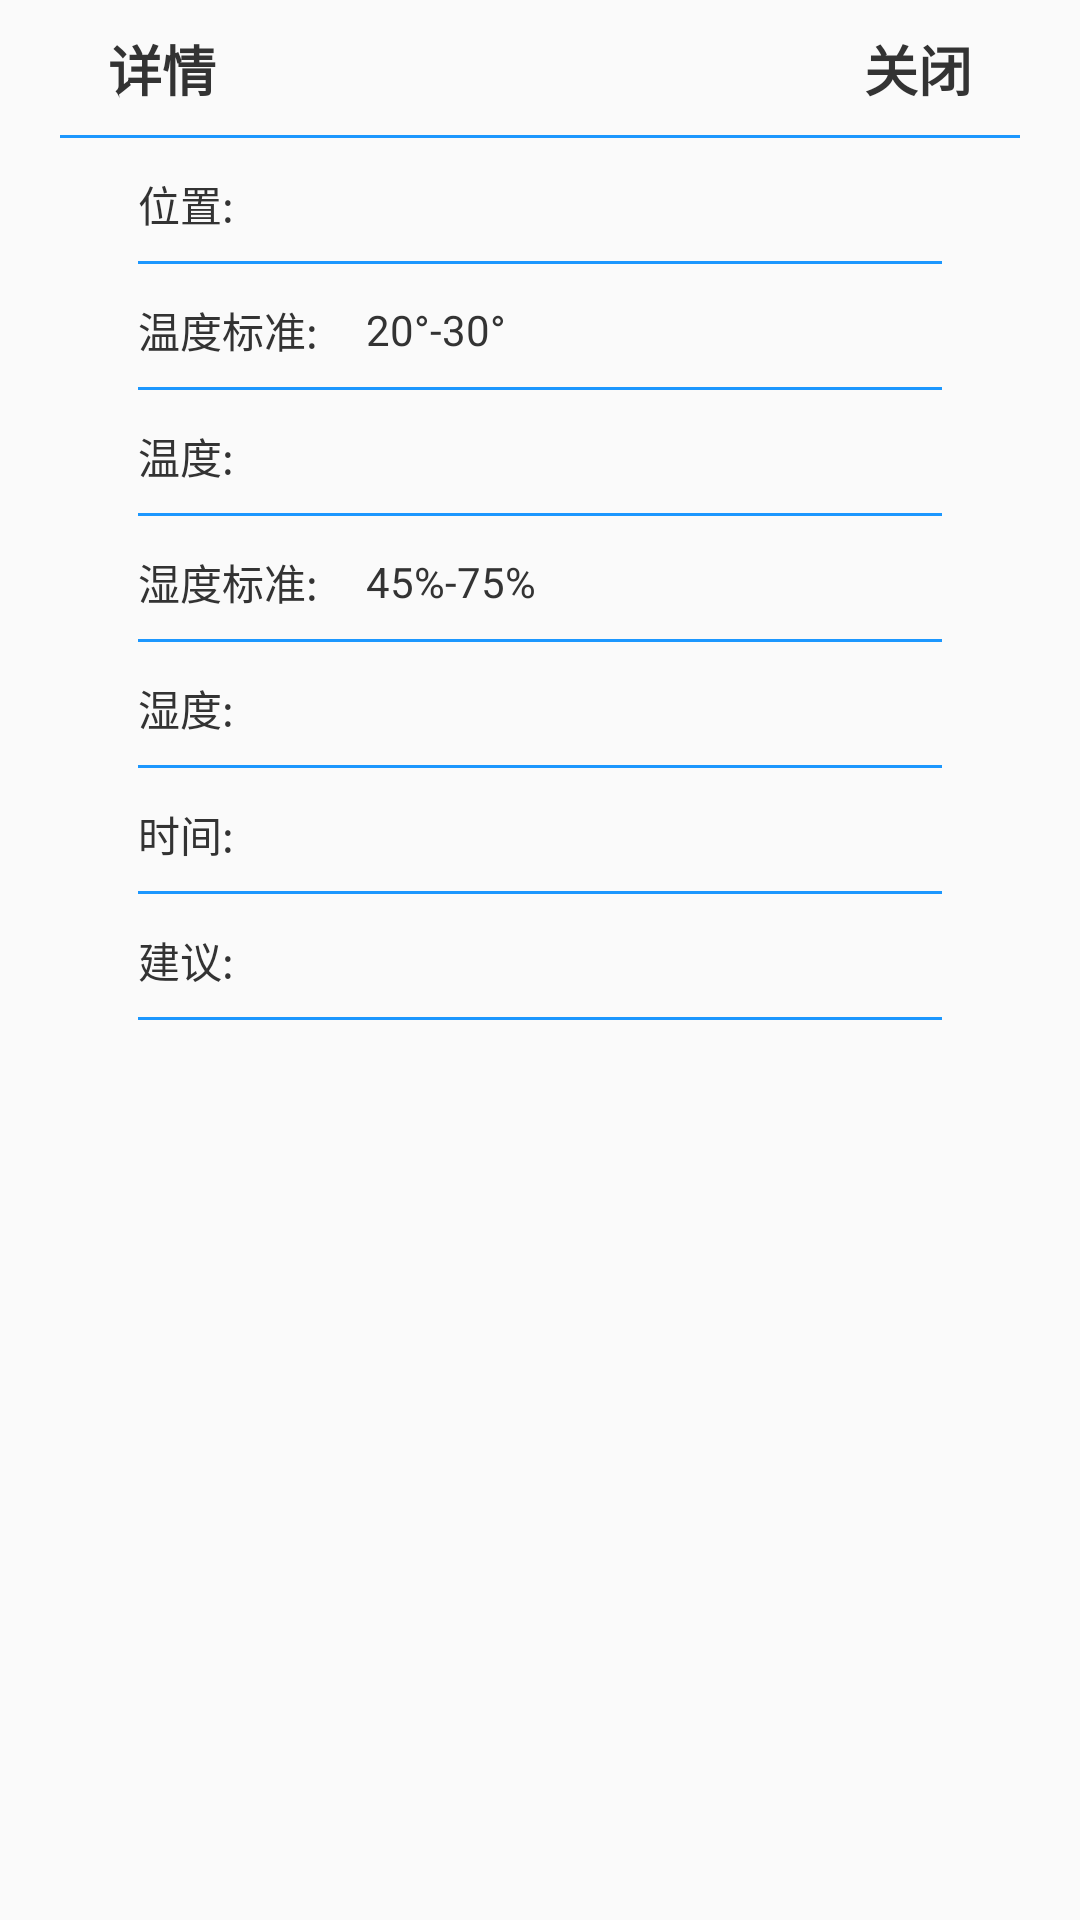

This screen was rendered from an Android layout file. Write that file and the resources it references.
<!-- AndroidManifest.xml: application theme AppTheme -->
<!-- res/layout/queren_ll6.xml -->
<?xml version="1.0" encoding="utf-8"?>
<LinearLayout xmlns:android="http://schemas.android.com/apk/res/android"
    android:orientation="vertical"
    android:layout_gravity="center"
    android:layout_width="match_parent"
    android:layout_height="match_parent">

    <LinearLayout
        android:layout_gravity="center"
        android:orientation="vertical"
        android:layout_width="320dp"
        android:layout_height="wrap_content">

<RelativeLayout
    android:layout_width="match_parent"
    android:layout_height="46dp">
    <TextView
        android:textSize="18sp"
        android:text="详情"
        android:textStyle="bold"
        android:layout_centerVertical="true"
        android:layout_marginLeft="16dp"
        android:textColor="@color/blake2"
        android:layout_width="wrap_content"
        android:layout_height="wrap_content" />

    <TextView
        android:textSize="18sp"
        android:text="关闭"
        android:layout_alignParentRight="true"
        android:layout_centerVertical="true"
        android:layout_marginRight="16dp"
        android:textStyle="bold"
        android:id="@+id/guanbi"
        android:textColor="@color/blake2"
        android:layout_width="wrap_content"
        android:layout_height="wrap_content" />

    <View
        android:layout_alignParentBottom="true"
        android:background="@color/colorBar_bg"
        android:layout_width="match_parent"
        android:layout_height="1dp"/>

</RelativeLayout>

    <RelativeLayout
        android:layout_marginLeft="26dp"
        android:layout_marginRight="26dp"
        android:layout_marginTop="2dp"
        android:layout_width="match_parent"
        android:layout_height="40dp">

        <TextView
            android:textSize="14sp"
            android:id="@+id/erer"
            android:text="位置:"
            android:layout_centerVertical="true"
            android:textColor="@color/blake2"
            android:layout_width="wrap_content"
            android:layout_height="wrap_content" />

        <TextView
            android:layout_width="match_parent"
            android:layout_toRightOf="@+id/erer"
            android:layout_marginRight="20dp"
            android:background="@null"
            android:textSize="14sp"
            android:gravity="center_vertical"
            android:paddingLeft="10dp"
            android:paddingRight="6dp"
            android:id="@+id/weizhi"
            android:textColor="@color/blake2"
            android:layout_height="match_parent" />
            <View
                android:layout_alignParentBottom="true"
                android:background="@color/colorBar_bg"
                android:layout_width="match_parent"
                android:layout_height="1dp"/>

    </RelativeLayout>

    <RelativeLayout
        android:layout_marginLeft="26dp"
        android:layout_marginRight="26dp"
        android:layout_marginTop="2dp"
        android:layout_width="match_parent"
        android:layout_height="40dp">

        <TextView
            android:textSize="14sp"
            android:id="@+id/erer22"
            android:text="温度标准:"
            android:layout_centerVertical="true"
            android:textColor="@color/blake2"
            android:layout_width="wrap_content"
            android:layout_height="wrap_content" />

        <TextView
            android:layout_width="match_parent"
            android:layout_toRightOf="@+id/erer22"
            android:layout_marginRight="20dp"
            android:background="@null"
            android:textSize="14sp"
            android:gravity="center_vertical"
            android:paddingLeft="16dp"
            android:text="20°-30°"
            android:textColor="@color/blake2"
            android:layout_height="match_parent" />
        <View
            android:layout_alignParentBottom="true"
            android:background="@color/colorBar_bg"
            android:layout_width="match_parent"
            android:layout_height="1dp"/>

    </RelativeLayout>
        <RelativeLayout
            android:layout_marginLeft="26dp"
            android:layout_marginRight="26dp"
            android:layout_marginTop="2dp"
            android:layout_width="match_parent"
            android:layout_height="40dp">

            <TextView
                android:textSize="14sp"
                android:id="@+id/erer2233"
                android:text="温度:"
                android:layout_centerVertical="true"
                android:textColor="@color/blake2"
                android:layout_width="wrap_content"
                android:layout_height="wrap_content" />

            <TextView
                android:layout_width="match_parent"
                android:layout_toRightOf="@+id/erer2233"
                android:layout_marginRight="20dp"
                android:background="@null"
                android:textSize="14sp"
                android:gravity="center_vertical"
                android:paddingLeft="16dp"
                android:id="@+id/wendu"
                android:textColor="@color/blake2"
                android:layout_height="match_parent" />
            <View
                android:layout_alignParentBottom="true"
                android:background="@color/colorBar_bg"
                android:layout_width="match_parent"
                android:layout_height="1dp"/>

        </RelativeLayout>
        <RelativeLayout
            android:layout_marginLeft="26dp"
            android:layout_marginRight="26dp"
            android:layout_marginTop="2dp"
            android:layout_width="match_parent"
            android:layout_height="40dp">

            <TextView
                android:textSize="14sp"
                android:id="@+id/erer2244"
                android:text="湿度标准:"
                android:layout_centerVertical="true"
                android:textColor="@color/blake2"
                android:layout_width="wrap_content"
                android:layout_height="wrap_content" />

            <TextView
                android:layout_width="match_parent"
                android:layout_toRightOf="@+id/erer2244"
                android:layout_marginRight="20dp"
                android:background="@null"
                android:textSize="14sp"
                android:maxLength="11"
                android:text="45%-75%"
                android:gravity="center_vertical"
                android:paddingLeft="16dp"
                android:textColor="@color/blake2"
                android:layout_height="match_parent" />
            <View
                android:layout_alignParentBottom="true"
                android:background="@color/colorBar_bg"
                android:layout_width="match_parent"
                android:layout_height="1dp"/>

        </RelativeLayout>
        <RelativeLayout
            android:layout_marginLeft="26dp"
            android:layout_marginRight="26dp"
            android:layout_marginTop="2dp"
            android:layout_width="match_parent"
            android:layout_height="40dp">

            <TextView
                android:textSize="14sp"
                android:id="@+id/erer2255"
                android:text="湿度:"
                android:layout_centerVertical="true"
                android:textColor="@color/blake2"
                android:layout_width="wrap_content"
                android:layout_height="wrap_content" />

            <TextView
                android:layout_width="match_parent"
                android:layout_toRightOf="@+id/erer2255"
                android:layout_marginRight="20dp"
                android:background="@null"
                android:textSize="14sp"
                android:gravity="center_vertical"
                android:paddingLeft="16dp"
                android:id="@+id/shidu"
                android:textColor="@color/blake2"
                android:layout_height="match_parent" />
            <View
                android:layout_alignParentBottom="true"
                android:background="@color/colorBar_bg"
                android:layout_width="match_parent"
                android:layout_height="1dp"/>

        </RelativeLayout>
        <RelativeLayout
            android:layout_marginLeft="26dp"
            android:layout_marginRight="26dp"
            android:layout_marginTop="2dp"
            android:layout_width="match_parent"
            android:layout_height="40dp">

            <TextView
                android:textSize="14sp"
                android:id="@+id/erer22666"
                android:text="时间:"
                android:layout_centerVertical="true"
                android:textColor="@color/blake2"
                android:layout_width="wrap_content"
                android:layout_height="wrap_content" />

            <TextView
                android:layout_width="match_parent"
                android:layout_toRightOf="@+id/erer22666"
                android:layout_marginRight="20dp"
                android:background="@null"
                android:textSize="14sp"
                android:gravity="center_vertical"
                android:paddingLeft="16dp"
                android:id="@+id/shijian"
                android:textColor="@color/blake2"
                android:layout_height="match_parent" />
            <View
                android:layout_alignParentBottom="true"
                android:background="@color/colorBar_bg"
                android:layout_width="match_parent"
                android:layout_height="1dp"/>

        </RelativeLayout>
        <RelativeLayout
            android:layout_marginBottom="20dp"
            android:layout_marginLeft="26dp"
            android:layout_marginRight="26dp"
            android:layout_marginTop="2dp"
            android:layout_width="match_parent"
            android:layout_height="40dp">

            <TextView
                android:textSize="14sp"
                android:id="@+id/erer2266"
                android:text="建议:"
                android:layout_centerVertical="true"
                android:textColor="@color/blake2"
                android:layout_width="wrap_content"
                android:layout_height="wrap_content" />

            <TextView
                android:layout_width="match_parent"
                android:layout_toRightOf="@+id/erer2266"
                android:layout_marginRight="20dp"
                android:background="@null"
                android:textSize="14sp"
                android:gravity="center_vertical"
                android:paddingLeft="16dp"
                android:id="@+id/jianyi"
                android:textColor="@color/blake2"
                android:layout_height="match_parent" />
            <View
                android:layout_alignParentBottom="true"
                android:background="@color/colorBar_bg"
                android:layout_width="match_parent"
                android:layout_height="1dp"/>

        </RelativeLayout>


    </LinearLayout>
</LinearLayout>
<!-- resources referenced by this layout -->
<resources>
  <color name="blake2">#333333</color>
  <color name="colorBar_bg">#FF1c97fe</color>
  <style name="AppTheme" parent="Theme.AppCompat.Light.NoActionBar">
          
          <item name="colorPrimary">@color/colorPrimary</item>
          <item name="android:windowFullscreen">true</item>
          <item name="colorPrimaryDark">@color/colorPrimaryDark</item>
          <item name="colorAccent">@color/colorAccent</item>
      </style>
  <color name="colorPrimary">#6178e1</color>
  <color name="colorPrimaryDark">#303F9F</color>
  <color name="colorAccent">#b2b2b3</color>
</resources>
